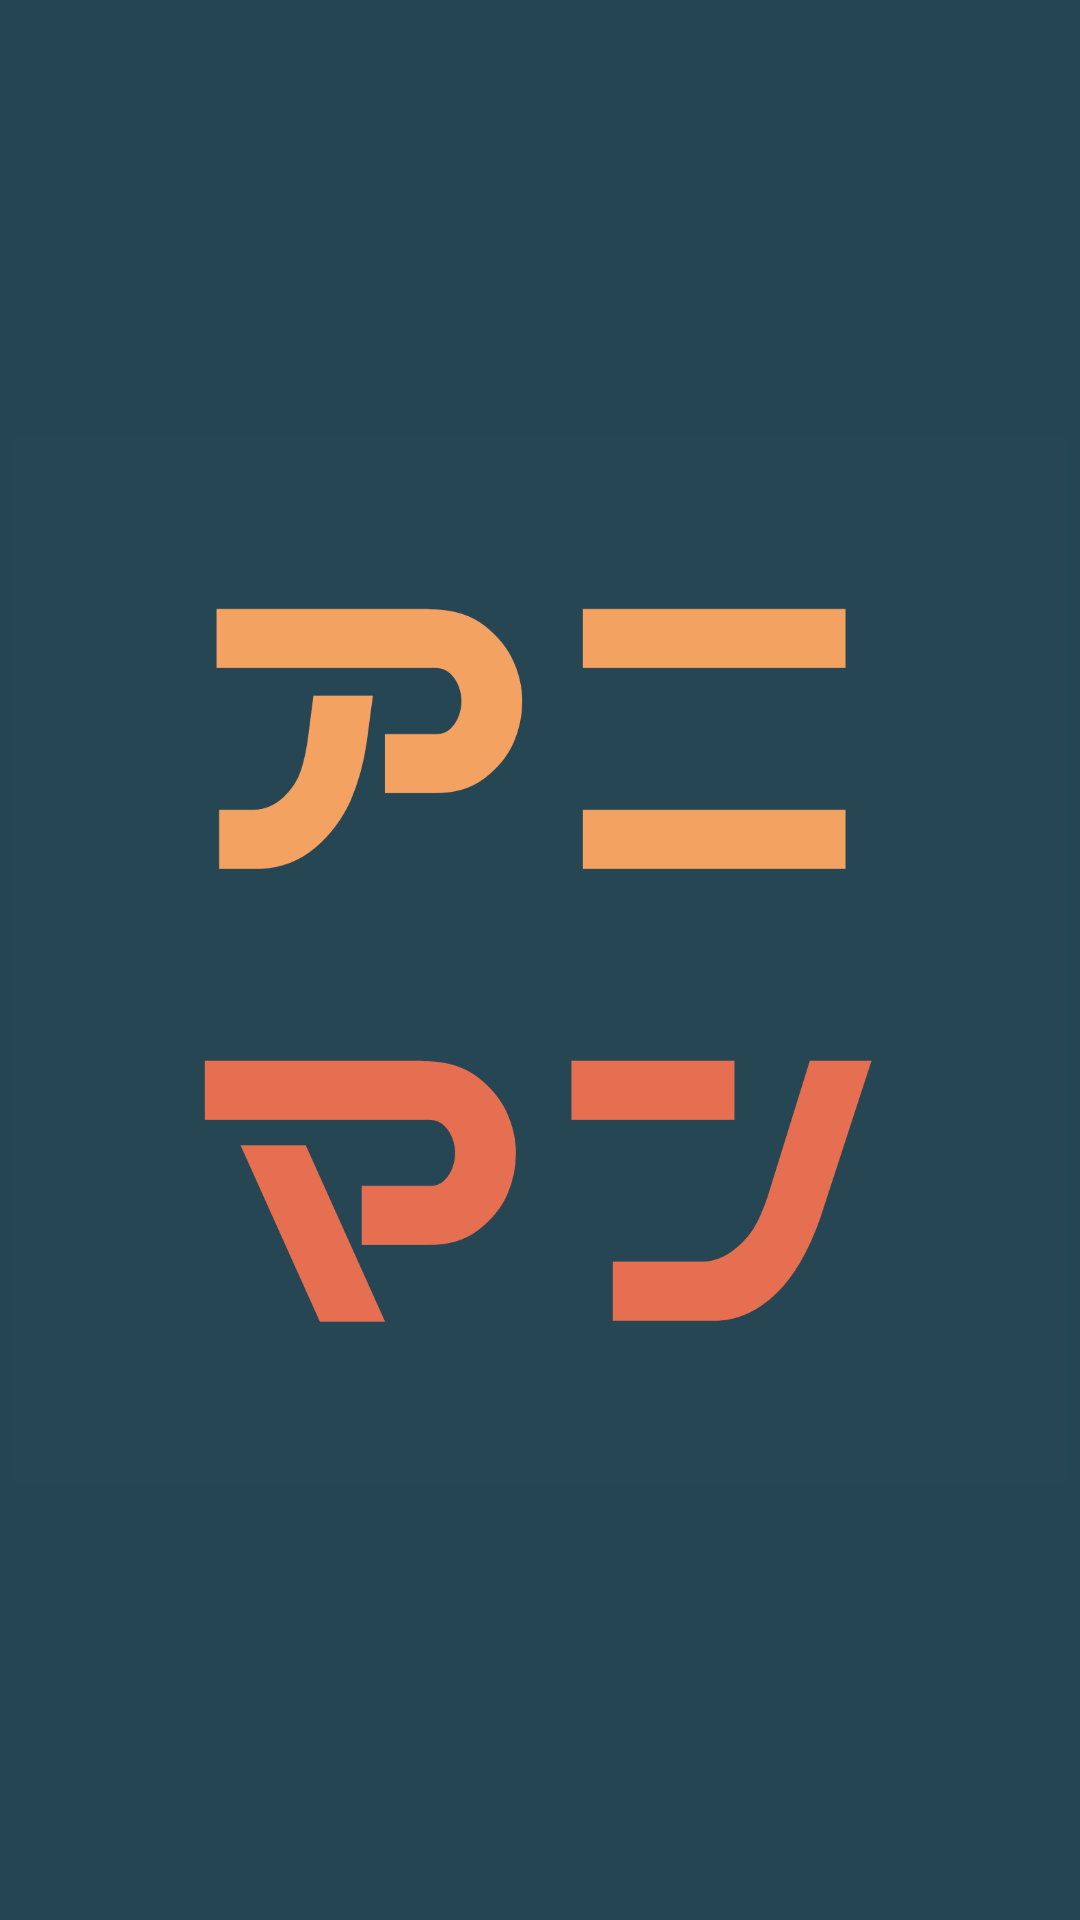

The Android layout XML behind this screen, and the referenced resources:
<!-- AndroidManifest.xml: activity theme AppTheme.NoActionBar -->
<!-- res/layout/activity_splash.xml -->
<?xml version="1.0" encoding="utf-8"?>
<RelativeLayout xmlns:android="http://schemas.android.com/apk/res/android"
    xmlns:app="http://schemas.android.com/apk/res-auto"
    xmlns:tools="http://schemas.android.com/tools"
    android:layout_width="match_parent"
    android:layout_height="match_parent"
    android:background="@color/darkColor"
    tools:context=".activities.SplashActivity">

    <ImageView
        android:layout_width="350dp"
        android:layout_height="wrap_content"
        android:layout_centerInParent="true"
        android:src="@drawable/appicon" />
</RelativeLayout>
<!-- resources referenced by this layout -->
<resources>
  <color name="darkColor">#244652</color>
  <!-- drawable appicon: png bitmap (drawable-hdpi, 25745 bytes) -->
  <style name="AppTheme.NoActionBar">
          <item name="windowActionBar">false</item>
          <item name="windowNoTitle">true</item>
      </style>
</resources>
